Run: headless pygame with SDL's dummy video driver; simulated clock (each Clock.tick advances the game by its frame time, no real sleeping); random seed 0; keys injected as events and as key.get_pressed() state; no mouse input.
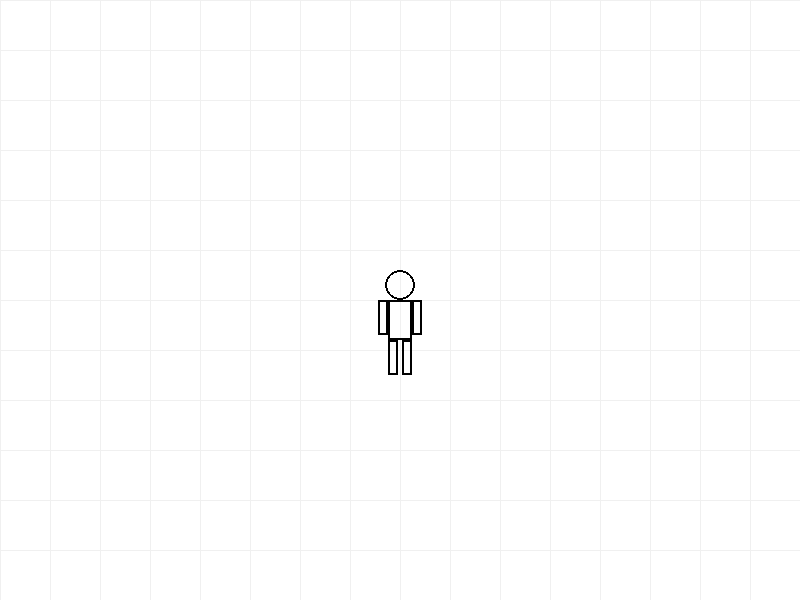
Frame 1 of 4 · flips 1–60 · no input
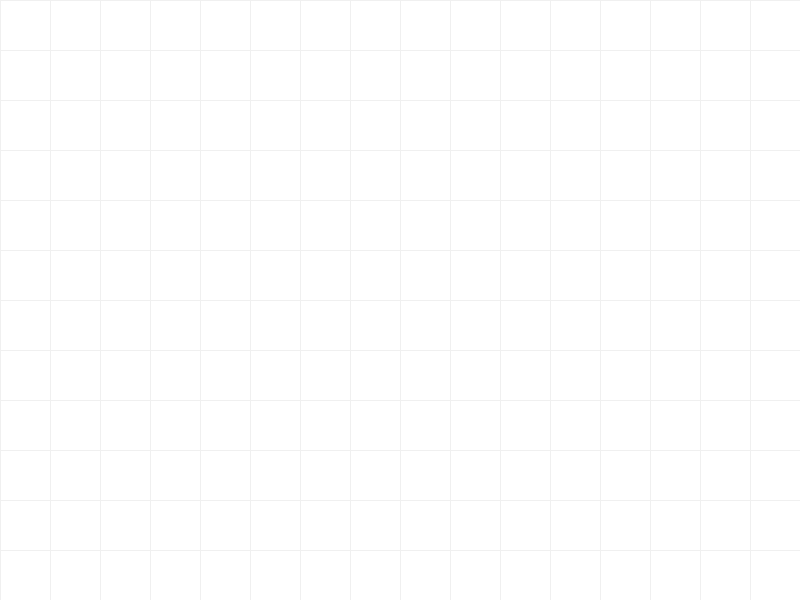
Frame 2 of 4 · flips 61–180 · tapped SPACE, RETURN · held RIGHT (→), D
Frame 3 of 4 · flips 181–300 · held DOWN (↓), S · screen unchanged from frame 2, image omitted
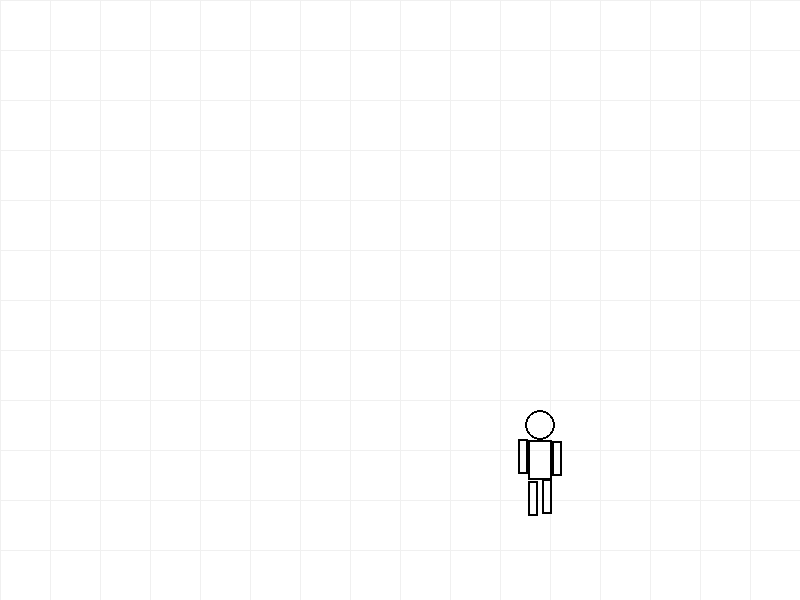
Frame 4 of 4 · flips 301–420 · held LEFT (←), A, UP (↑), W

The pygame program that drew these frames:

# 사람모양으로 조정함 평면에서 구현

import pygame
import math

# --- 설정값 ---
SCREEN_WIDTH = 800
SCREEN_HEIGHT = 600
FPS = 60

# 색상
WHITE = (255, 255, 255)
BLACK = (0, 0, 0)

class Player:
    def __init__(self):
        self.pos = pygame.Vector2(SCREEN_WIDTH // 2, SCREEN_HEIGHT // 2)
        self.speed = 4
        self.walk_count = 0  # 애니메이션 타이머
        
        # 신체 규격
        self.head_r = 15
        self.body_w, self.body_h = 24, 40
        self.limb_w, self.limb_h = 10, 35 # 팔다리 공통 규격

    def handle_input(self):
        keys = pygame.key.get_pressed()
        move = pygame.Vector2(0, 0)
        is_moving = False

        if keys[pygame.K_w]: move.y -= 1
        if keys[pygame.K_s]: move.y += 1
        if keys[pygame.K_a]: move.x -= 1
        if keys[pygame.K_d]: move.x += 1
        
        if move.length() > 0:
            move = move.normalize() * self.speed
            self.pos += move
            is_moving = True
            self.walk_count += 0.2  # 이동 중일 때만 애니메이션 진행
        else:
            # 멈춰있을 때는 서서히 기본 자세로 복귀
            self.walk_count = 0 

    def draw(self, surface):
        x, y = int(self.pos.x), int(self.pos.y)
        
        # 애니메이션 값 (sin 함수를 이용해 -1 ~ 1 사이를 왕복)
        # 팔과 다리는 서로 반대로 움직여야 하므로 offset을 줌
        swing = math.sin(self.walk_count) * 15 

        # 1. 다리 그리기 (몸통 뒤에 와야 하므로 먼저 그림)
        # 왼쪽 다리 (swing)
        pygame.draw.rect(surface, BLACK, (x - 12, y + self.body_h + swing//2, self.limb_w, self.limb_h), 2)
        # 오른쪽 다리 (-swing)
        pygame.draw.rect(surface, BLACK, (x + 2, y + self.body_h - swing//2, self.limb_w, self.limb_h), 2)

        # 2. 몸통
        pygame.draw.rect(surface, BLACK, (x - self.body_w//2, y, self.body_w, self.body_h), 2)

        # 3. 머리
        pygame.draw.circle(surface, BLACK, (x, y - self.head_r), self.head_r, 2)

        # 4. 팔 그리기 (몸통 옆)
        # 왼쪽 팔 (-swing: 다리와 반대로 움직이는 게 자연스러움)
        pygame.draw.rect(surface, BLACK, (x - self.body_w//2 - self.limb_w, y - swing//2, self.limb_w, self.limb_h), 2)
        # 오른쪽 팔 (swing)
        pygame.draw.rect(surface, BLACK, (x + self.body_w//2, y + swing//2, self.limb_w, self.limb_h), 2)

def main():
    pygame.init()
    screen = pygame.display.set_mode((SCREEN_WIDTH, SCREEN_HEIGHT))
    pygame.display.set_caption("Animated Survivor Prototype")
    clock = pygame.time.Clock()
    
    player = Player()
    
    running = True
    while running:
        for event in pygame.event.get():
            if event.type == pygame.QUIT:
                running = False

        player.handle_input()

        screen.fill(WHITE)
        
        # 격자 배경 (공간감 제공)
        for i in range(0, SCREEN_WIDTH, 50):
            pygame.draw.line(screen, (240, 240, 240), (i, 0), (i, SCREEN_HEIGHT))
        for i in range(0, SCREEN_HEIGHT, 50):
            pygame.draw.line(screen, (240, 240, 240), (0, i), (SCREEN_WIDTH, i))

        player.draw(screen)
        
        pygame.display.flip()
        clock.tick(FPS)

    pygame.quit()

if __name__ == "__main__":
    main()
